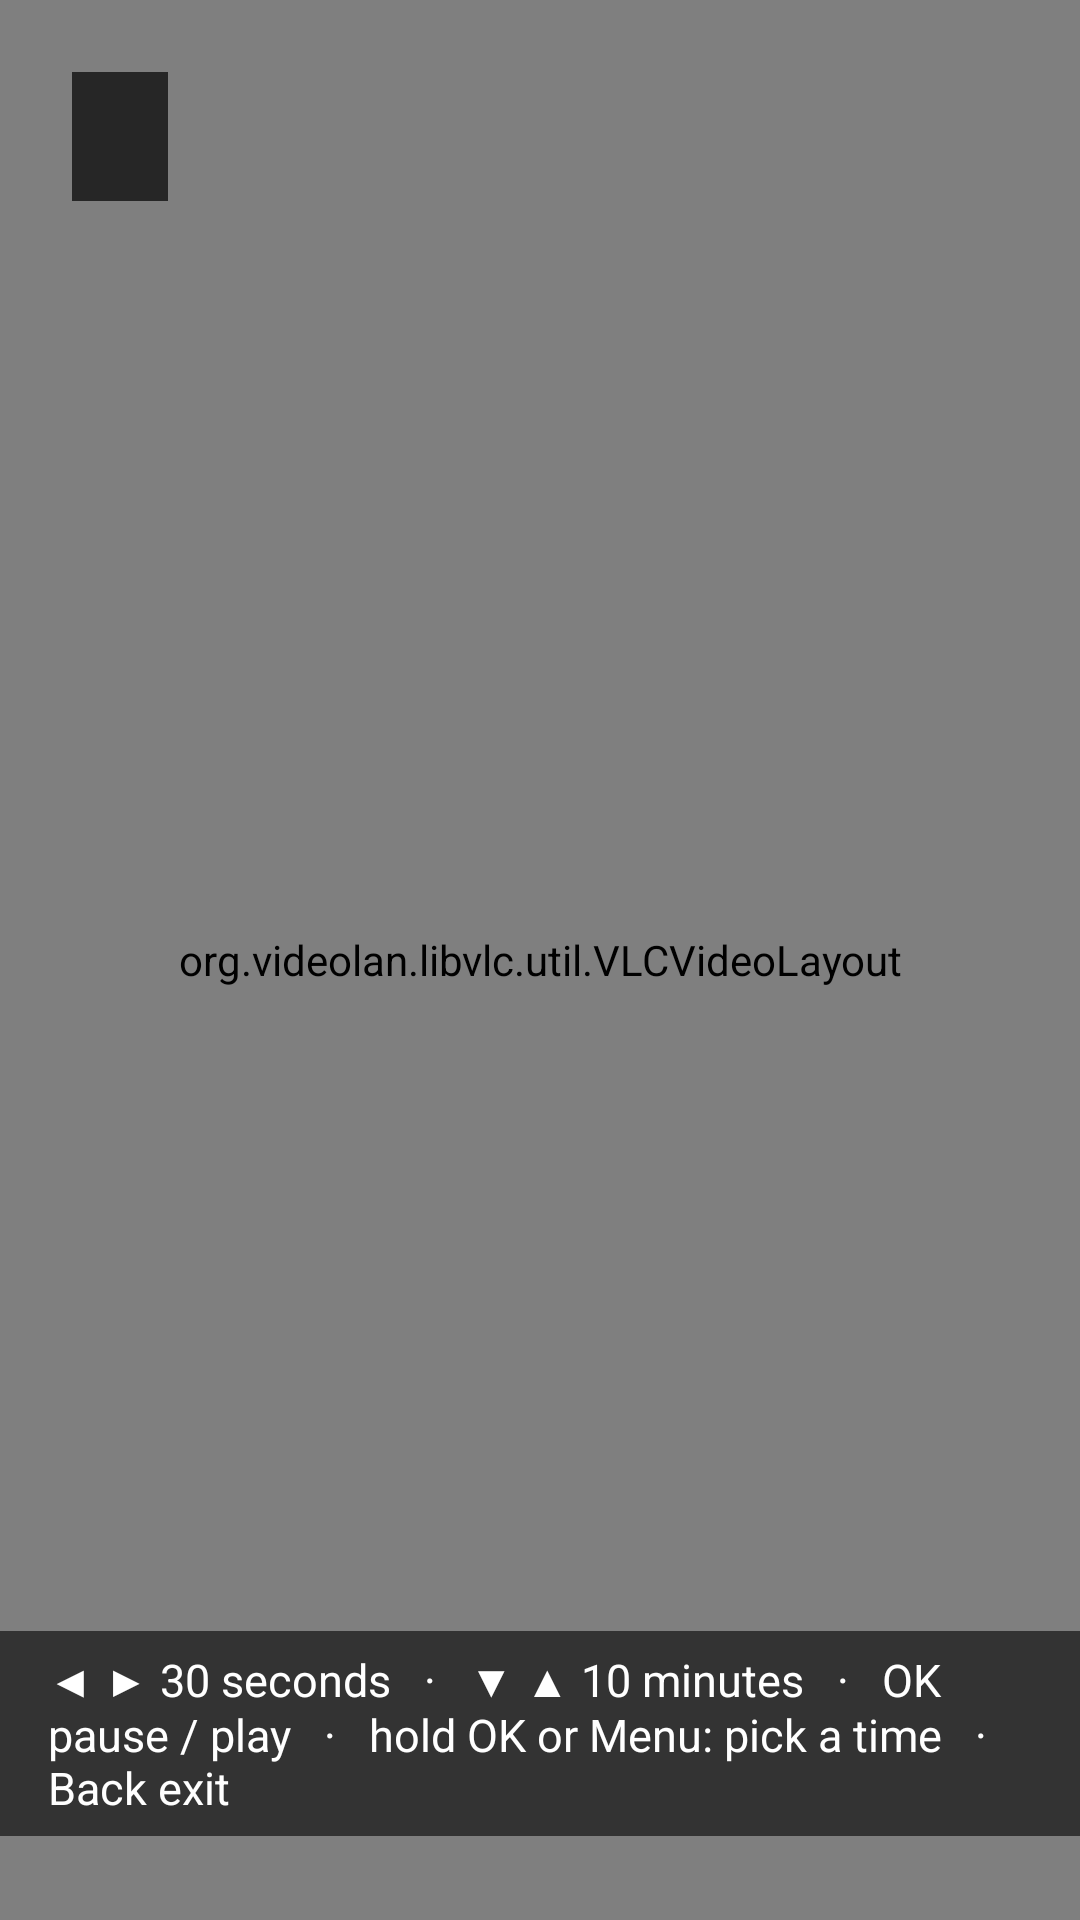

The Android layout XML behind this screen, and the referenced resources:
<!-- AndroidManifest.xml: application theme AppTheme -->
<!-- res/layout/activity_playback.xml -->
<?xml version="1.0" encoding="utf-8"?>
<FrameLayout xmlns:android="http://schemas.android.com/apk/res/android"
    android:layout_width="match_parent"
    android:layout_height="match_parent"
    android:background="@android:color/black">

    <org.videolan.libvlc.util.VLCVideoLayout
        android:id="@+id/video"
        android:layout_width="match_parent"
        android:layout_height="match_parent"
        android:fitsSystemWindows="false"
        android:focusable="false" />

    <TextView
        android:id="@+id/status"
        android:layout_width="wrap_content"
        android:layout_height="wrap_content"
        android:layout_gravity="center"
        android:gravity="center"
        android:textColor="#ECEFF1"
        android:textSize="20sp" />

    
    <TextView
        android:id="@+id/info"
        android:layout_width="wrap_content"
        android:layout_height="wrap_content"
        android:layout_gravity="top|start"
        android:layout_margin="24dp"
        android:background="#B3000000"
        android:paddingHorizontal="16dp"
        android:paddingVertical="8dp"
        android:textColor="#FFFFFF"
        android:textSize="20sp" />

    <TextView
        android:id="@+id/hint"
        android:layout_width="wrap_content"
        android:layout_height="wrap_content"
        android:layout_gravity="bottom|center_horizontal"
        android:layout_marginBottom="28dp"
        android:background="#99000000"
        android:paddingHorizontal="16dp"
        android:paddingVertical="6dp"
        android:text="◀ ▶ 30 seconds   ·   ▼ ▲ 10 minutes   ·   OK pause / play   ·   hold OK or Menu: pick a time   ·   Back exit"
        android:textColor="#FFFFFF"
        android:textSize="15sp" />

    
    <LinearLayout
        android:id="@+id/picker"
        android:layout_width="560dp"
        android:layout_height="wrap_content"
        android:layout_gravity="center"
        android:background="#F20D1117"
        android:orientation="vertical"
        android:padding="28dp"
        android:visibility="gone">

        <TextView
            android:id="@+id/picker_title"
            style="@style/SettingsTitle"
            android:text="Playback" />

        <TextView
            style="@style/SettingsLabel"
            android:text="Choose when to start watching   (◀ ▶ change · ▲ ▼ move)" />

        <Button
            android:id="@+id/p_day"
            style="@style/SettingsOption" />

        <Button
            android:id="@+id/p_hour"
            style="@style/SettingsOption" />

        <Button
            android:id="@+id/p_minute"
            style="@style/SettingsOption" />

        <Button
            android:id="@+id/p_play"
            style="@style/SettingsButton"
            android:layout_marginTop="20dp"
            android:text="▶  Play" />
    </LinearLayout>
</FrameLayout>
<!-- resources referenced by this layout -->
<resources>
  <style name="SettingsButton">
          <item name="android:layout_width">wrap_content</item>
          <item name="android:layout_height">44dp</item>
          <item name="android:layout_marginEnd">12dp</item>
          <item name="android:background">@drawable/button_tv</item>
          <item name="android:focusable">true</item>
          <item name="android:gravity">center</item>
          <item name="android:paddingHorizontal">24dp</item>
          <item name="android:textAllCaps">false</item>
          <item name="android:textColor">#FFFFFF</item>
          <item name="android:textSize">16sp</item>
          <item name="android:stateListAnimator">@null</item>
          <item name="android:minHeight">0dp</item>
          <item name="android:minWidth">0dp</item>
          <item name="android:paddingVertical">0dp</item>
      </style>
  <style name="SettingsLabel">
          <item name="android:layout_width">wrap_content</item>
          <item name="android:layout_height">wrap_content</item>
          <item name="android:layout_marginTop">10dp</item>
          <item name="android:layout_marginBottom">4dp</item>
          <item name="android:textColor">#90A4AE</item>
          <item name="android:textSize">13sp</item>
      </style>
  <style name="SettingsOption">
          <item name="android:layout_width">match_parent</item>
          <item name="android:layout_height">44dp</item>
          <item name="android:layout_marginTop">8dp</item>
          <item name="android:background">@drawable/button_tv</item>
          <item name="android:focusable">true</item>
          <item name="android:gravity">center_vertical|start</item>
          <item name="android:paddingHorizontal">16dp</item>
          <item name="android:textAllCaps">false</item>
          <item name="android:textColor">#FFFFFF</item>
          <item name="android:textSize">15sp</item>
          <item name="android:stateListAnimator">@null</item>
          <item name="android:minHeight">0dp</item>
          <item name="android:minWidth">0dp</item>
          <item name="android:paddingVertical">0dp</item>
      </style>
  <style name="SettingsTitle">
          <item name="android:layout_width">wrap_content</item>
          <item name="android:layout_height">wrap_content</item>
          <item name="android:textColor">#FFFFFF</item>
          <item name="android:textSize">26sp</item>
      </style>
  <style name="AppTheme" parent="@android:style/Theme.Material.NoActionBar.Fullscreen">
          <item name="android:windowBackground">@android:color/black</item>
          <item name="android:colorAccent">#2196F3</item>
          <item name="android:colorPrimary">#0D1117</item>
      </style>
  <!-- drawable button_tv (drawable) -->
  <?xml version="1.0" encoding="utf-8"?>
  <selector xmlns:android="http://schemas.android.com/apk/res/android">
      <item android:state_focused="true">
          <shape android:shape="rectangle">
              <corners android:radius="6dp" />
              <solid android:color="#2196F3" />
          </shape>
      </item>
      <item android:state_pressed="true">
          <shape android:shape="rectangle">
              <corners android:radius="6dp" />
              <solid android:color="#1565C0" />
          </shape>
      </item>
      <item>
          <shape android:shape="rectangle">
              <corners android:radius="6dp" />
              <solid android:color="#263238" />
          </shape>
      </item>
  </selector>
</resources>
